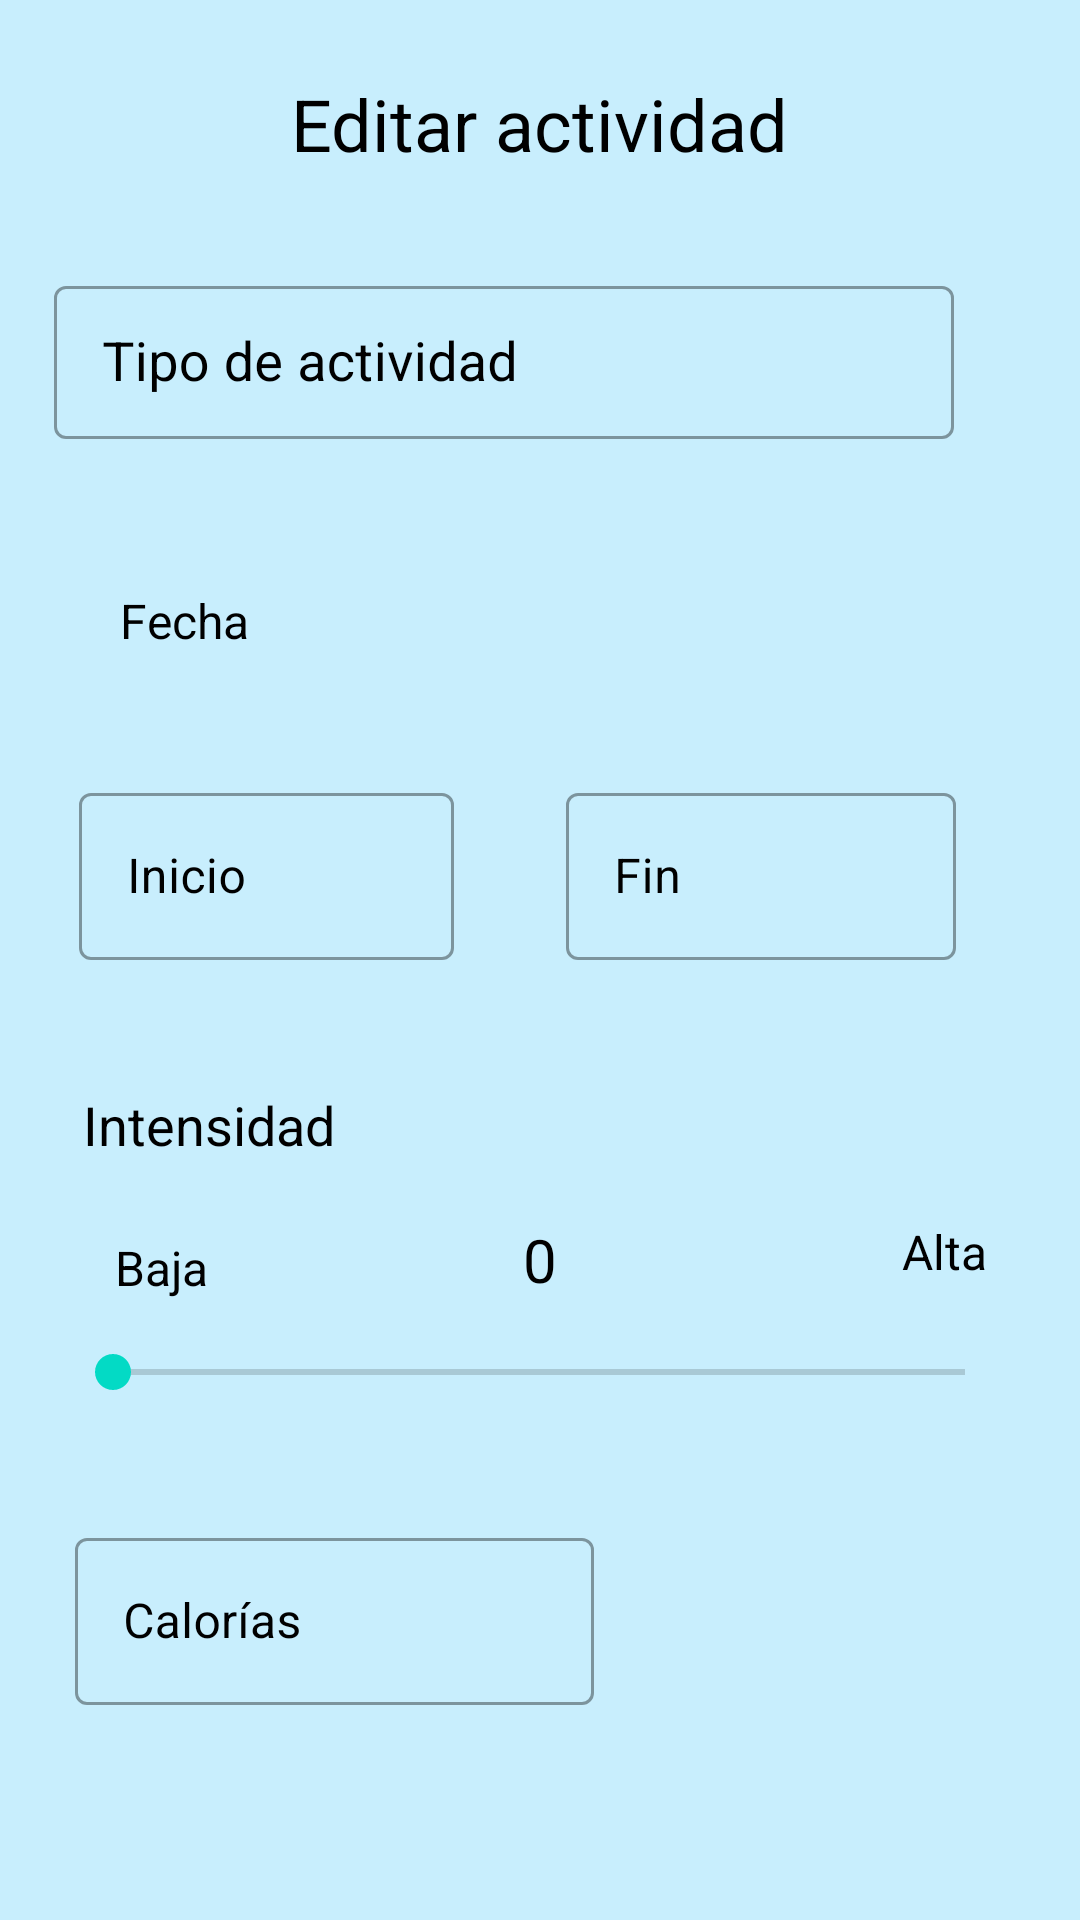

This screen was rendered from an Android layout file. Write that file and the resources it references.
<!-- AndroidManifest.xml: application theme Theme.DiabeticLog -->
<!-- res/layout/activity_edit_delete_sport.xml -->
<?xml version="1.0" encoding="utf-8"?>
<androidx.constraintlayout.widget.ConstraintLayout xmlns:android="http://schemas.android.com/apk/res/android"
    xmlns:app="http://schemas.android.com/apk/res-auto"
    xmlns:tools="http://schemas.android.com/tools"
    android:layout_width="match_parent"
    android:layout_height="match_parent"
    android:background="#C8EEFD"
    tools:context=".vista.EditDeleteSport">

    <TextView
        android:id="@+id/textView2"
        android:layout_width="wrap_content"
        android:layout_height="wrap_content"
        android:text="Editar actividad"
        android:textColor="#000000"
        android:textSize="24sp"
        app:layout_constraintBottom_toBottomOf="parent"
        app:layout_constraintEnd_toEndOf="parent"
        app:layout_constraintStart_toStartOf="parent"
        app:layout_constraintTop_toTopOf="parent"
        app:layout_constraintVertical_bias="0.041" />

    <SeekBar
        android:id="@+id/seekBar"
        android:layout_width="316dp"
        android:layout_height="48dp"
        android:max="120"
        app:layout_constraintBottom_toBottomOf="parent"
        app:layout_constraintEnd_toEndOf="parent"
        app:layout_constraintHorizontal_bias="0.495"
        app:layout_constraintStart_toStartOf="parent"
        app:layout_constraintTop_toTopOf="parent"
        app:layout_constraintVertical_bias="0.732" />

    <TextView
        android:id="@+id/textView8"
        android:layout_width="wrap_content"
        android:layout_height="wrap_content"
        android:text="@string/intensidad"
        android:textColor="#000000"
        android:textSize="18sp"
        app:layout_constraintBottom_toBottomOf="parent"
        app:layout_constraintEnd_toEndOf="parent"
        app:layout_constraintHorizontal_bias="0.1"
        app:layout_constraintStart_toStartOf="parent"
        app:layout_constraintTop_toTopOf="parent"
        app:layout_constraintVertical_bias="0.589" />

    <TextView
        android:id="@+id/textView11"
        android:layout_width="wrap_content"
        android:layout_height="wrap_content"
        android:text="@string/alta"
        android:textColor="#000000"
        android:textSize="16sp"
        app:layout_constraintBottom_toBottomOf="@+id/muestraIntensidad"
        app:layout_constraintEnd_toEndOf="parent"
        app:layout_constraintHorizontal_bias="0.907"
        app:layout_constraintStart_toStartOf="parent"
        app:layout_constraintTop_toTopOf="parent"
        app:layout_constraintVertical_bias="0.987" />

    <TextView
        android:id="@+id/muestraIntensidad"
        android:layout_width="wrap_content"
        android:layout_height="wrap_content"
        android:text="@string/cero"
        android:textColor="#000000"
        android:textSize="20sp"
        app:layout_constraintBottom_toTopOf="@+id/seekBar"
        app:layout_constraintEnd_toEndOf="parent"
        app:layout_constraintStart_toStartOf="parent"
        app:layout_constraintTop_toTopOf="parent"
        app:layout_constraintVertical_bias="1.0" />

    <com.google.android.material.textfield.TextInputLayout
        android:id="@+id/InputCalorias"
        style="@style/Widget.MaterialComponents.TextInputLayout.OutlinedBox"
        android:layout_width="173dp"
        android:layout_height="66dp"
        android:hint="@string/calor_as"
        android:textColorHint="#000000"
        app:layout_constraintBottom_toBottomOf="parent"
        app:layout_constraintEnd_toEndOf="parent"
        app:layout_constraintHorizontal_bias="0.134"
        app:layout_constraintStart_toStartOf="parent"
        app:layout_constraintTop_toTopOf="parent"
        app:layout_constraintVertical_bias="0.884">

        <com.google.android.material.textfield.TextInputEditText
            android:id="@+id/muestraCalorias"
            android:layout_width="match_parent"
            android:layout_height="wrap_content"
            android:inputType="number"
            android:textColor="#000000"
            android:textSize="16sp" />
    </com.google.android.material.textfield.TextInputLayout>

    <TextView
        android:id="@+id/textView10"
        android:layout_width="wrap_content"
        android:layout_height="wrap_content"
        android:text="@string/baja"
        android:textColor="#000000"
        android:textSize="16sp"
        app:layout_constraintBottom_toBottomOf="@+id/muestraIntensidad"
        app:layout_constraintEnd_toEndOf="parent"
        app:layout_constraintHorizontal_bias="0.117"
        app:layout_constraintStart_toStartOf="parent"
        app:layout_constraintTop_toTopOf="parent"
        app:layout_constraintVertical_bias="1.0" />

    <com.google.android.material.textfield.TextInputLayout
        android:id="@+id/InputHora"
        style="@style/Widget.MaterialComponents.TextInputLayout.OutlinedBox"
        android:layout_width="125dp"
        android:layout_height="67dp"
        android:hint="@string/inicio"
        android:textColorHint="#000000"
        app:layout_constraintBottom_toBottomOf="parent"
        app:layout_constraintEnd_toEndOf="parent"
        app:layout_constraintHorizontal_bias="0.112"
        app:layout_constraintStart_toStartOf="parent"
        app:layout_constraintTop_toTopOf="parent"
        app:layout_constraintVertical_bias="0.452">

        <com.google.android.material.textfield.TextInputEditText
            android:id="@+id/muestraHoraIngesta"
            android:layout_width="match_parent"
            android:layout_height="wrap_content"
            android:clickable="true"
            android:focusable="false"
            android:inputType="time"
            android:textColor="#000000"
            android:textSize="16sp" />
    </com.google.android.material.textfield.TextInputLayout>

    <com.google.android.material.textfield.TextInputLayout
        android:id="@+id/InputFin"
        style="@style/Widget.MaterialComponents.TextInputLayout.OutlinedBox"
        android:layout_width="130dp"
        android:layout_height="67dp"
        android:hint="@string/fin"
        android:textColorHint="#000000"
        app:hintTextColor="#0984E6"
        app:layout_constraintBottom_toBottomOf="parent"
        app:layout_constraintEnd_toEndOf="parent"
        app:layout_constraintHorizontal_bias="0.82"
        app:layout_constraintStart_toStartOf="parent"
        app:layout_constraintTop_toTopOf="parent"
        app:layout_constraintVertical_bias="0.452"
        app:startIconTint="#0984E6">

        <com.google.android.material.textfield.TextInputEditText
            android:id="@+id/muestraFin"
            android:layout_width="match_parent"
            android:layout_height="wrap_content"
            android:clickable="true"
            android:focusable="false"
            android:inputType="time"
            android:textColor="#000000"
            android:textSize="16sp" />
    </com.google.android.material.textfield.TextInputLayout>

    <TextView
        android:id="@+id/mostrarFecha"
        style="@style/Widget.MaterialComponents.TextInputLayout.OutlinedBox"
        android:layout_width="221dp"
        android:layout_height="53dp"
        android:gravity="center|start"
        android:textColor="#000000"
        android:textColorHint="#000000"
        android:textSize="16sp"
        app:layout_constraintBottom_toBottomOf="parent"
        app:layout_constraintEnd_toEndOf="parent"
        app:layout_constraintHorizontal_bias="0.044"
        app:layout_constraintStart_toEndOf="@+id/InputFecha"
        app:layout_constraintTop_toTopOf="parent"
        app:layout_constraintVertical_bias="0.307" />

    <TextView
        android:id="@+id/InputFecha"
        style="@style/Widget.MaterialComponents.TextInputLayout.OutlinedBox"
        android:layout_width="69dp"
        android:layout_height="53dp"
        android:gravity="center"
        android:text="@string/fecha"
        android:textColor="#000000"
        android:textSize="16sp"
        app:layout_constraintBottom_toBottomOf="parent"
        app:layout_constraintEnd_toEndOf="parent"
        app:layout_constraintHorizontal_bias="0.093"
        app:layout_constraintStart_toStartOf="parent"
        app:layout_constraintTop_toTopOf="parent"
        app:layout_constraintVertical_bias="0.307" />

    <com.google.android.material.textfield.TextInputLayout
        android:id="@+id/tipoActividad"
        style="@style/Widget.MaterialComponents.TextInputLayout.OutlinedBox"
        android:layout_width="300dp"
        android:layout_height="62dp"
        android:hint="@string/tipo_de_actividad"
        android:textColorHint="#000000"
        app:layout_constraintBottom_toTopOf="@+id/InputFecha"
        app:layout_constraintEnd_toEndOf="parent"
        app:layout_constraintHorizontal_bias="0.3"
        app:layout_constraintStart_toStartOf="parent"
        app:layout_constraintTop_toTopOf="parent"
        app:layout_constraintVertical_bias="0.76">


        <com.google.android.material.textfield.TextInputEditText
            android:id="@+id/muestraActividad"
            android:layout_width="match_parent"
            android:layout_height="51dp"
            android:inputType="text"
            android:maxLines="1"
            android:textColor="#000000"
            android:textSize="18sp" />

    </com.google.android.material.textfield.TextInputLayout>

</androidx.constraintlayout.widget.ConstraintLayout>
<!-- resources referenced by this layout -->
<resources>
  <string name="alta">Alta</string>
  <string name="baja">Baja</string>
  <string name="calor_as">Calorías</string>
  <string name="cero">0</string>
  <string name="fecha">Fecha</string>
  <string name="fin">Fin</string>
  <string name="inicio">Inicio</string>
  <string name="intensidad">Intensidad</string>
  <string name="tipo_de_actividad">Tipo de actividad</string>
  <style name="Theme.DiabeticLog" parent="Theme.MaterialComponents.DayNight.DarkActionBar">
          
          <item name="colorPrimary">@color/blue_500</item>
          <item name="colorPrimaryVariant">@color/black</item>
          <item name="colorOnPrimary">@color/white</item>
          
          <item name="colorSecondary">@color/teal_200</item>
          <item name="colorSecondaryVariant">@color/teal_700</item>
          <item name="colorOnSecondary">@color/black</item>
          
          <item name="android:statusBarColor" tools:targetApi="l">?attr/colorPrimaryVariant</item>
          
      </style>
  <color name="blue_500">#0984E6</color>
  <color name="black">#FF000000</color>
  <color name="white">#FFFFFFFF</color>
  <color name="teal_200">#FF03DAC5</color>
  <color name="teal_700">#FF018786</color>
</resources>
